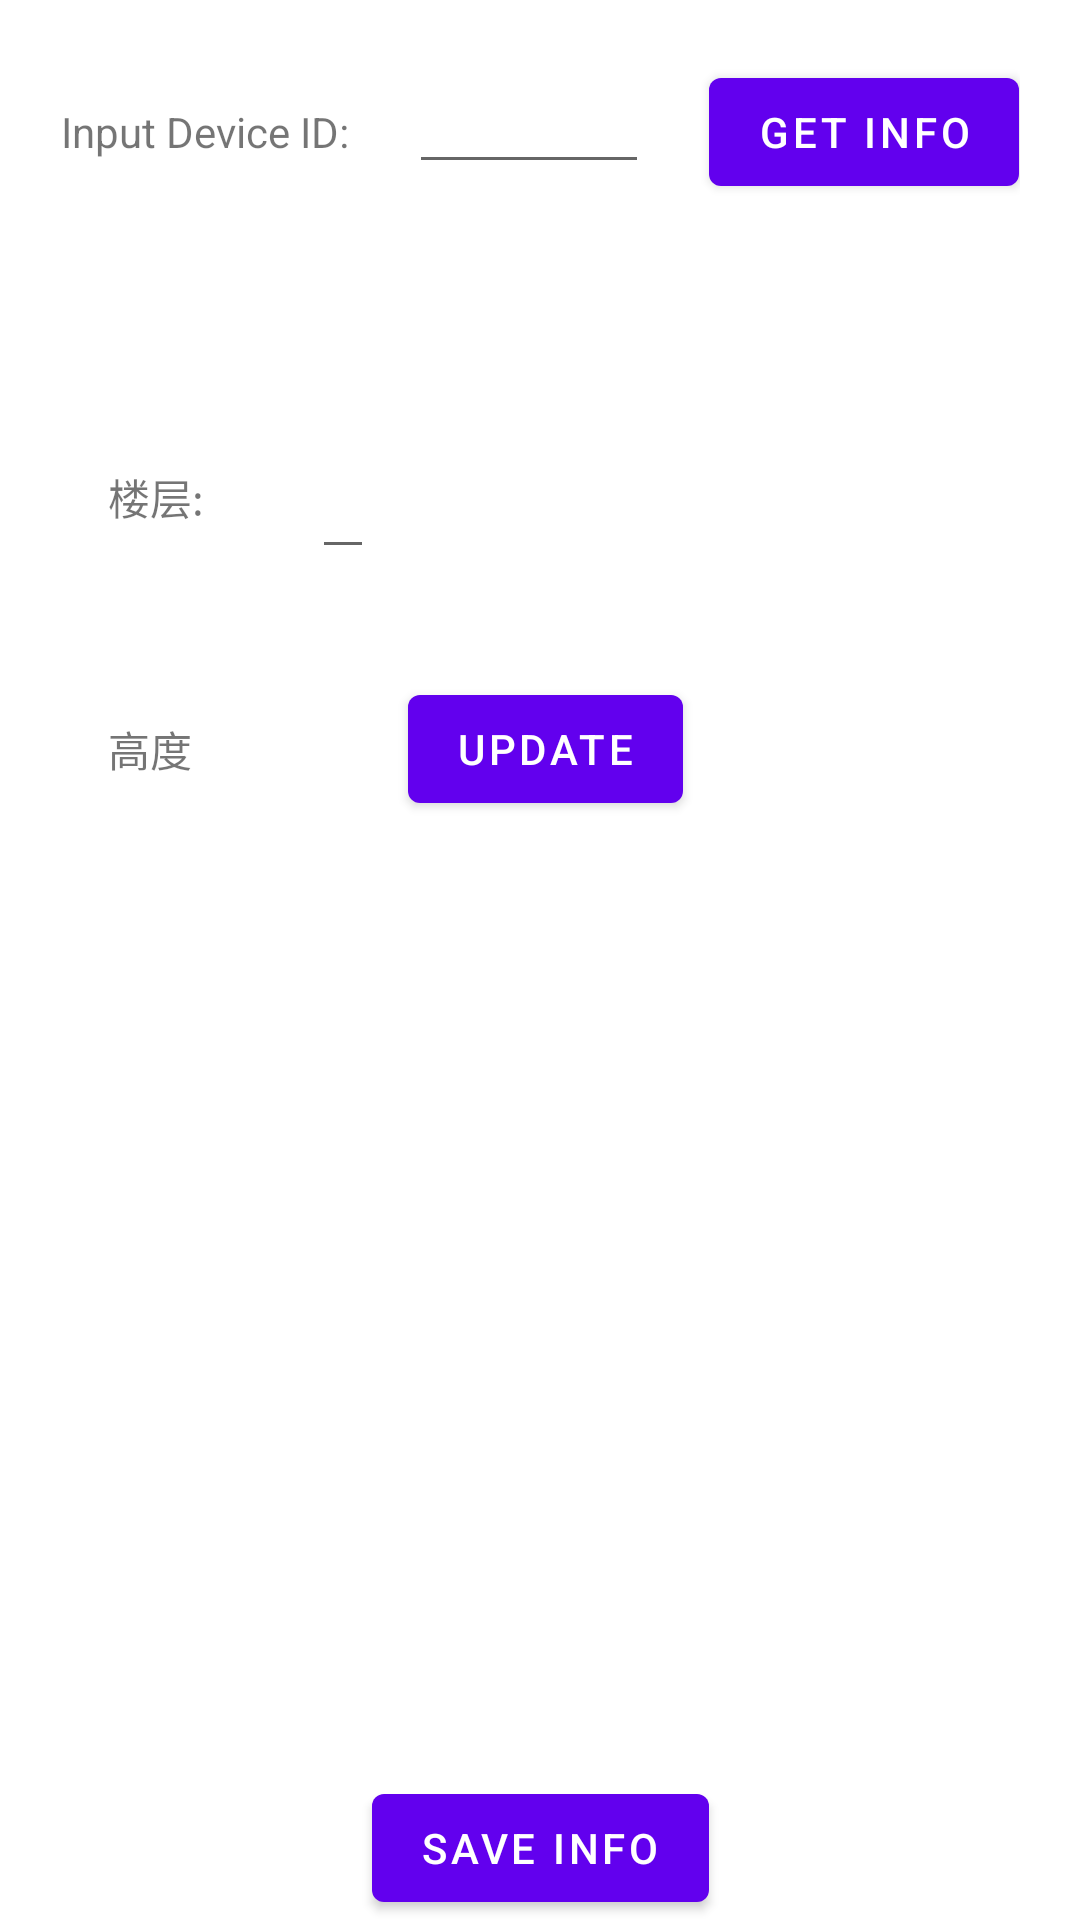

The Android layout XML behind this screen, and the referenced resources:
<!-- AndroidManifest.xml: application theme Theme.MaterialComponents.Light -->
<!-- res/layout/activity_config.xml -->
<?xml version="1.0" encoding="utf-8"?>
<androidx.constraintlayout.widget.ConstraintLayout xmlns:android="http://schemas.android.com/apk/res/android"
    xmlns:app="http://schemas.android.com/apk/res-auto"
    xmlns:tools="http://schemas.android.com/tools"
    android:layout_width="match_parent"
    android:layout_height="match_parent"
    tools:context=".MainActivity">

    <LinearLayout
        android:id="@+id/rl_get_device_info"
        android:layout_width="match_parent"
        android:layout_height="wrap_content"
        android:layout_margin="20dp"
        android:gravity="center_horizontal"
        android:orientation="horizontal"
        app:layout_constraintTop_toTopOf="parent">

        <com.google.android.material.textview.MaterialTextView
            android:layout_width="wrap_content"
            android:layout_height="wrap_content"
            android:text="Input Device ID:" />

        <com.google.android.material.textfield.TextInputEditText
            android:id="@+id/et_device_id"
            android:layout_width="wrap_content"
            android:layout_height="wrap_content"
            android:layout_marginStart="20dp"
            android:maxWidth="120dp"
            android:minWidth="80dp" />

        <com.google.android.material.button.MaterialButton
            android:id="@+id/btn_get_info"
            android:layout_width="wrap_content"
            android:layout_height="wrap_content"
            android:layout_marginStart="20dp"
            android:text="Get Info" />
    </LinearLayout>

    <com.google.android.material.textview.MaterialTextView
        android:id="@+id/tv_lift_info"
        style="@style/TextAppearance.MaterialComponents.Body1"
        android:layout_width="match_parent"
        android:layout_height="wrap_content"
        android:layout_marginLeft="16dp"
        android:layout_marginTop="36dp"
        android:layout_marginRight="16dp"
        android:maxLines="10"
        app:layout_constraintLeft_toLeftOf="parent"
        app:layout_constraintRight_toRightOf="parent"
        app:layout_constraintTop_toBottomOf="@id/rl_get_device_info" />

    <com.google.android.material.textview.MaterialTextView
        android:id="@+id/tv_floor"
        android:layout_width="wrap_content"
        android:layout_height="48dp"
        android:layout_marginStart="36dp"
        android:layout_marginTop="16dp"
        android:gravity="center"
        android:text="楼层:"
        app:layout_constraintLeft_toLeftOf="parent"
        app:layout_constraintTop_toBottomOf="@id/tv_lift_info" />

    <com.google.android.material.textfield.TextInputEditText
        android:id="@+id/et_floor"
        android:layout_width="wrap_content"
        android:layout_height="48dp"
        android:layout_marginStart="36dp"
        app:layout_constraintLeft_toRightOf="@id/tv_floor"
        app:layout_constraintTop_toBottomOf="@id/tv_lift_info"
        app:layout_constraintTop_toTopOf="@id/tv_floor" />

    <com.google.android.material.textview.MaterialTextView
        android:id="@+id/tv_height_title"
        android:layout_width="wrap_content"
        android:layout_height="48dp"
        android:layout_marginStart="36dp"
        android:layout_marginTop="36dp"
        android:gravity="center"
        android:text="高度"
        app:layout_constraintLeft_toLeftOf="parent"
        app:layout_constraintTop_toBottomOf="@id/tv_floor" />

    <com.google.android.material.textview.MaterialTextView
        android:id="@+id/tv_height"
        android:layout_width="wrap_content"
        android:layout_height="48dp"
        android:layout_marginStart="36dp"
        android:layout_marginTop="36dp"
        android:gravity="center"
        app:layout_constraintLeft_toRightOf="@id/tv_height_title"
        app:layout_constraintTop_toBottomOf="@id/tv_floor" />

    <com.google.android.material.button.MaterialButton
        android:id="@+id/btn_update"
        android:layout_width="wrap_content"
        android:layout_height="wrap_content"
        android:layout_marginStart="36dp"
        android:layout_marginTop="36dp"
        android:gravity="center"
        android:text="Update"
        app:layout_constraintLeft_toRightOf="@id/tv_height"
        app:layout_constraintTop_toBottomOf="@id/tv_floor" />

    <com.google.android.material.button.MaterialButton
        android:id="@+id/btn_save_info"
        android:layout_width="wrap_content"
        android:layout_height="wrap_content"
        android:text="Save Info"
        app:layout_constraintBottom_toBottomOf="parent"
        app:layout_constraintLeft_toLeftOf="parent"
        app:layout_constraintRight_toRightOf="parent" />

    <ImageView
        android:id="@+id/iv_network_state"
        android:layout_width="wrap_content"
        android:layout_height="wrap_content"
        android:layout_margin="10dp"
        app:layout_constraintBottom_toBottomOf="parent"
        app:layout_constraintRight_toRightOf="parent" />
</androidx.constraintlayout.widget.ConstraintLayout>
<!-- resources referenced by this layout -->
<resources>

</resources>
